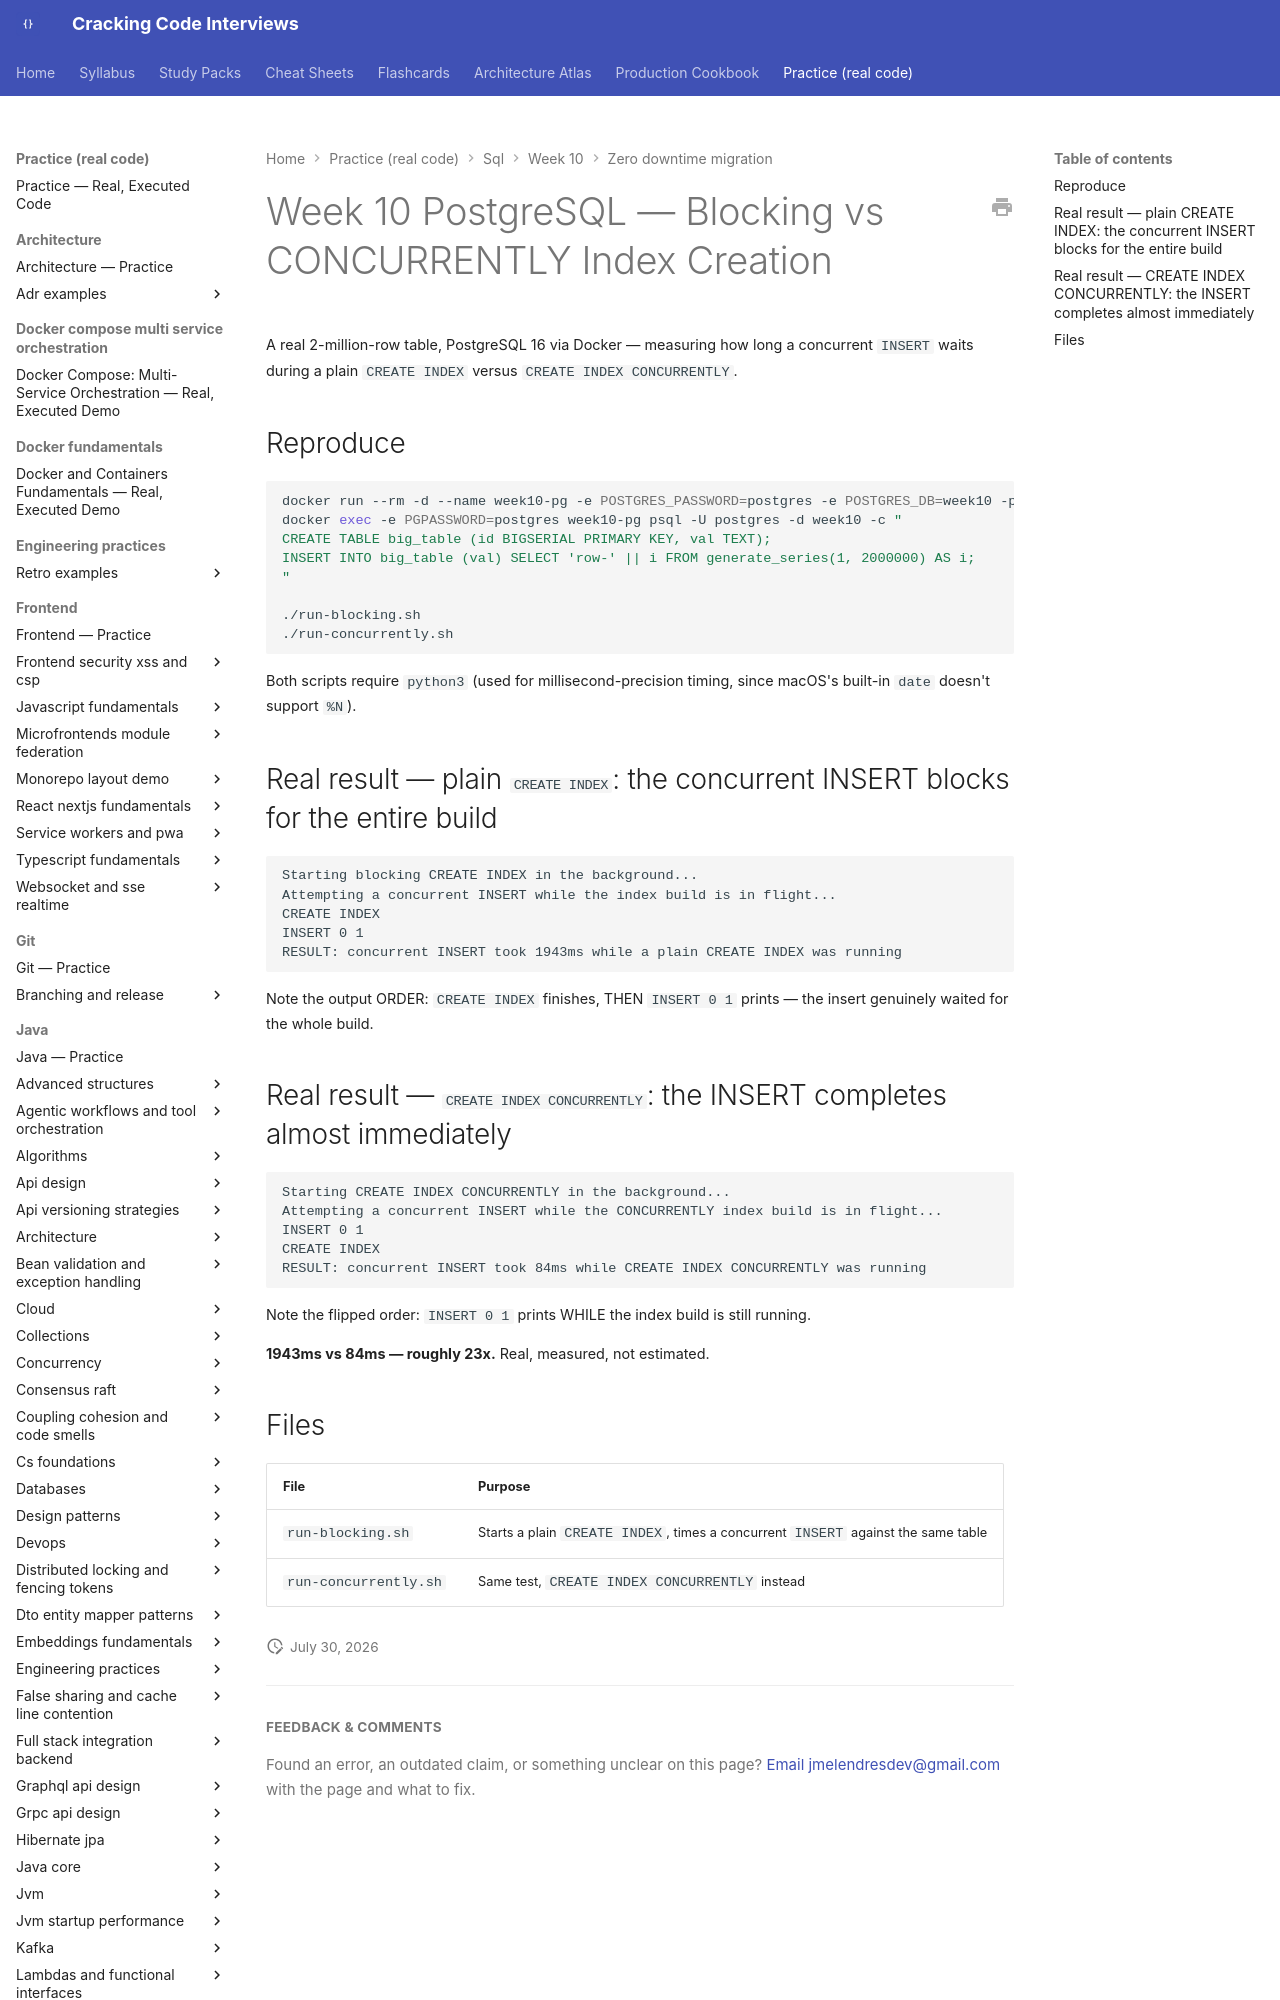

repository: JuanMelendres/cracking-code-interviews · page: practice/sql/week-10/zero-downtime-migration/index.html · generator: mkdocs

# Week 10 PostgreSQL — Blocking vs CONCURRENTLY Index Creation

A real 2-million-row table, PostgreSQL 16 via Docker — measuring how long a concurrent `INSERT` waits during a plain `CREATE INDEX` versus `CREATE INDEX CONCURRENTLY`.
